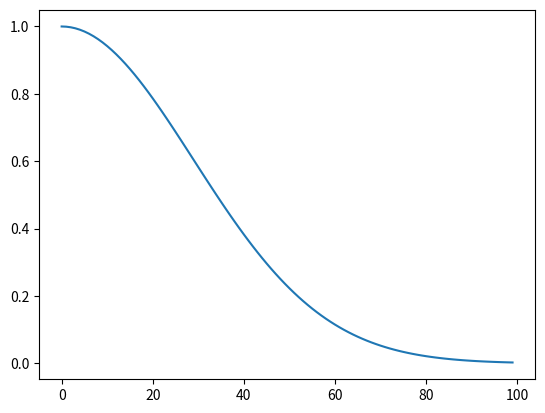

The script that saved this image:
import numpy as np
import scipy.stats as st

import matplotlib.pyplot as plt

x = np.array(range(100))
y = np.exp(-6.*(x/100.)**2)
plt.plot(x, y)
plt.show()
